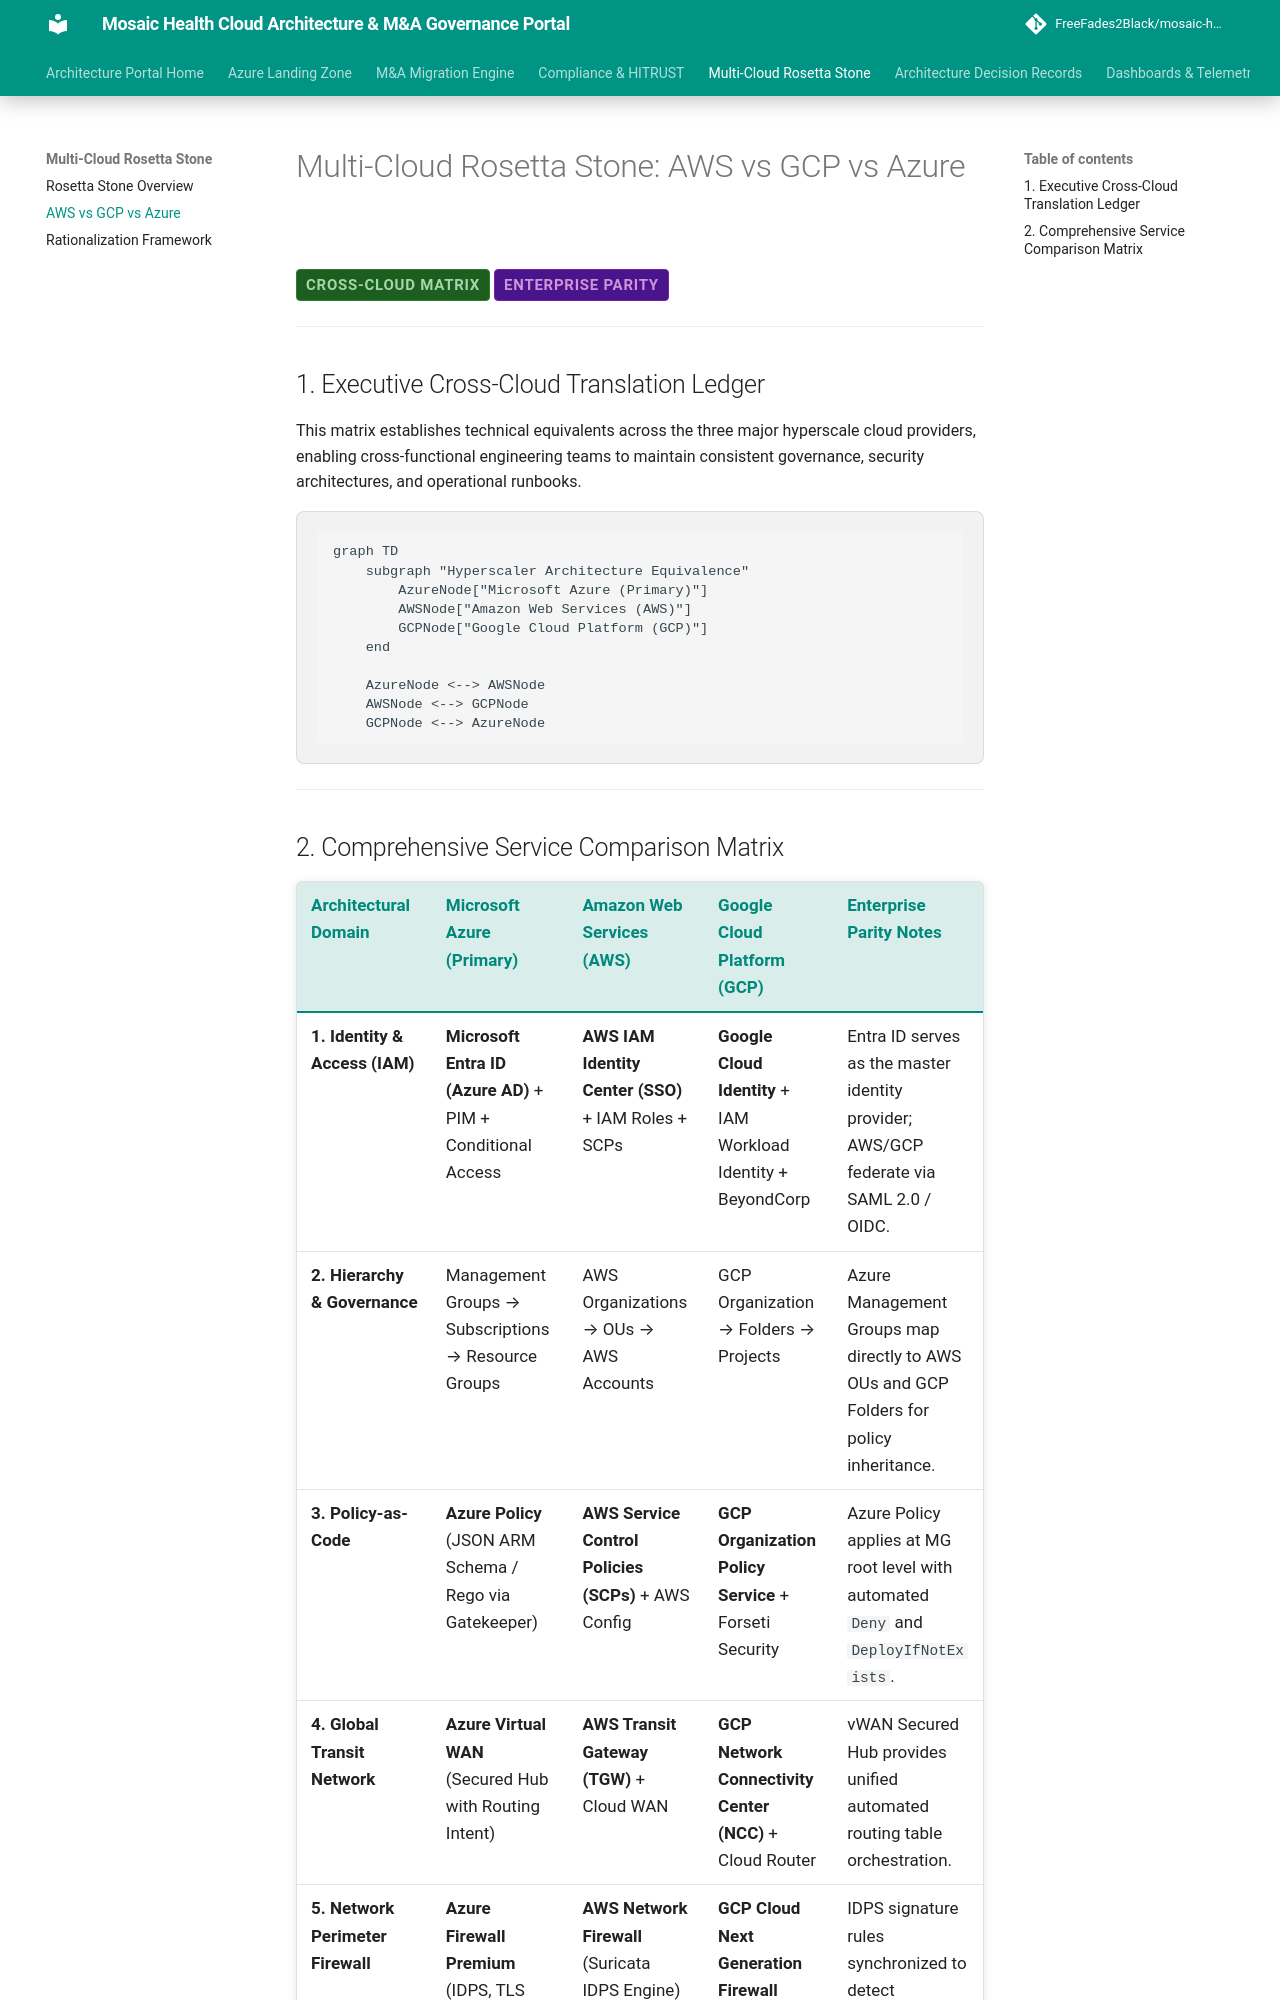

repository: FreeFades2Black/mosaic-health-cloud-architecture · page: multicloud-matrix/aws-gcp-azure-mapping/index.html · generator: mkdocs

# Multi-Cloud Rosetta Stone: AWS vs GCP vs Azure

<span class="badge badge-prod">Cross-Cloud Matrix</span>
<span class="badge badge-hitrust">Enterprise Parity</span>

---

## 1. Executive Cross-Cloud Translation Ledger

This matrix establishes technical equivalents across the three major hyperscale cloud providers, enabling cross-functional engineering teams to maintain consistent governance, security architectures, and operational runbooks.

```mermaid
graph TD
    subgraph "Hyperscaler Architecture Equivalence"
        AzureNode["Microsoft Azure (Primary)"]
        AWSNode["Amazon Web Services (AWS)"]
        GCPNode["Google Cloud Platform (GCP)"]
    end

    AzureNode <--> AWSNode
    AWSNode <--> GCPNode
    GCPNode <--> AzureNode
```

---
